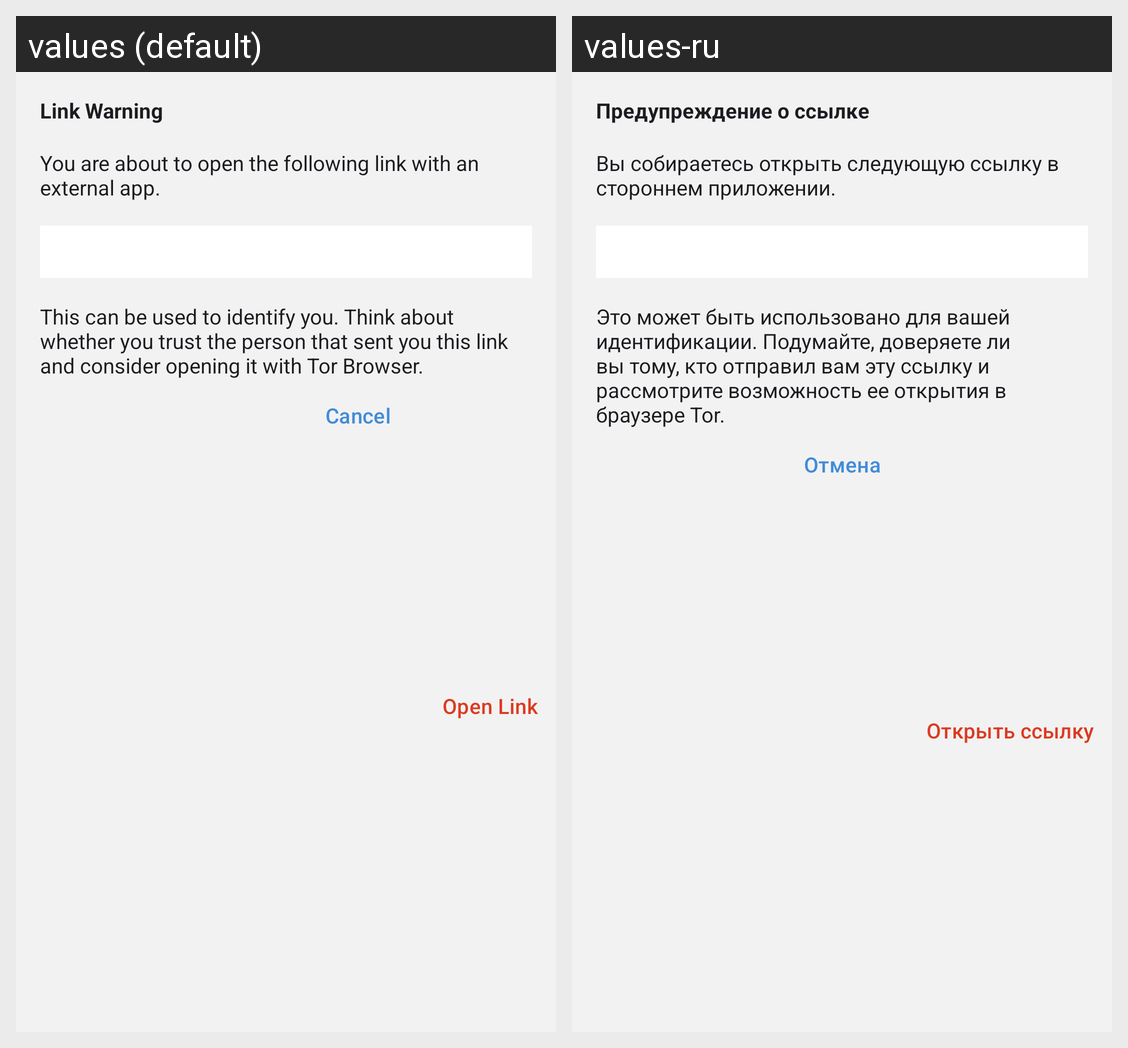

Locale-by-locale string values for the Android screen shown in this grid:
Android screen res/layout/fragment_link_dialog.xml rendered under 2 locales, left to right: values (default), values-ru. Device: Nexus 5 (rendered at 1080×1920; each locale shown at half size, 540×960, under a caption strip naming it); theme MeshyTheme.
Strings drawn on this screen, with the default value and each locale's value (text and hints the layout hard-codes, and strings that could not be matched under every locale, appear in the picture but are not listed):

link_warning_title
  values: Link Warning
  values-ru: Предупреждение о ссылке

link_warning_intro
  values: You are about to open the following link with an external app.
  values-ru: Вы собираетесь открыть следующую ссылку в стороннем приложении.

link_warning_text
  values: This can be used to identify you. Think about whether you trust the person that sent you this link and consider opening it with Tor Browser.
  values-ru: Это может быть использовано для вашей идентификации. Подумайте, доверяете ли вы тому, кто отправил вам эту ссылку и рассмотрите возможность ее открытия в браузере Tor.

cancel
  values: Cancel
  values-ru: Отмена

link_warning_open_link
  values: Open Link
  values-ru: Открыть ссылку
